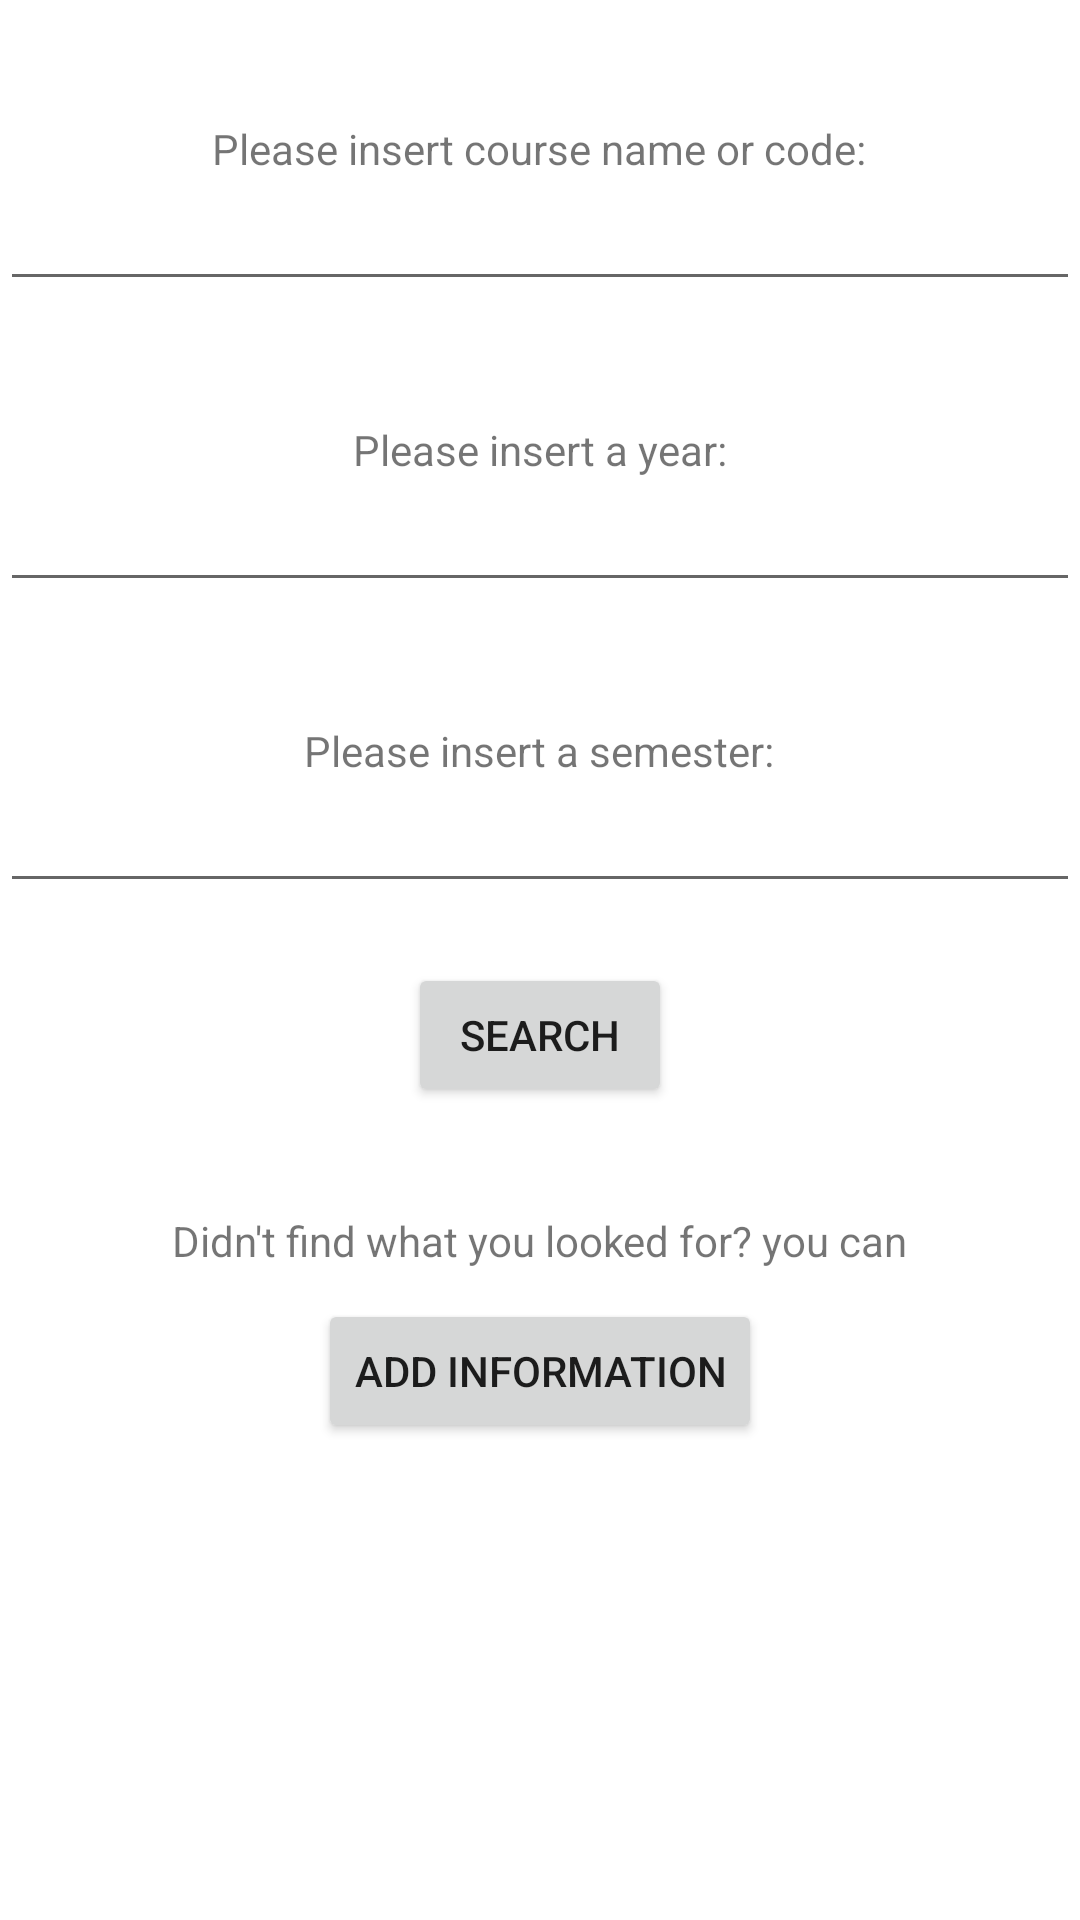

The Android layout XML behind this screen, and the referenced resources:
<!-- AndroidManifest.xml: application theme Theme.Integrative_CourseSearch -->
<!-- res/layout/activity_main.xml -->
<?xml version="1.0" encoding="utf-8"?>
<LinearLayout xmlns:android="http://schemas.android.com/apk/res/android"
    xmlns:app="http://schemas.android.com/apk/res-auto"
    xmlns:tools="http://schemas.android.com/tools"
    android:layout_width="match_parent"
    android:layout_height="match_parent"
    tools:context=".MainActivity"
    android:orientation="vertical">

    <TextView
        android:layout_width="wrap_content"
        android:layout_height="wrap_content"
        android:layout_marginTop="40dp"
        android:layout_gravity="center_horizontal"
        android:text="Please insert course name or code:"
        >

    </TextView>
    <AutoCompleteTextView
        android:id="@+id/menu_input"
        android:layout_width="match_parent"
        android:layout_height="wrap_content" />

    <TextView
        android:layout_width="wrap_content"
        android:layout_height="wrap_content"
        android:layout_marginTop="40dp"
        android:layout_gravity="center_horizontal"
        android:text="Please insert a year:"
        >

    </TextView>
    <AutoCompleteTextView
        android:id="@+id/year_input"
        android:layout_width="match_parent"
        android:layout_height="wrap_content" />

    <TextView
        android:layout_width="wrap_content"
        android:layout_height="wrap_content"
        android:layout_marginTop="40dp"
        android:layout_gravity="center_horizontal"
        android:text="Please insert a semester:"
        >

    </TextView>
    <AutoCompleteTextView
        android:id="@+id/semester_input"
        android:layout_width="match_parent"
        android:layout_height="wrap_content" />

    <Button
        android:id="@+id/submit"
        android:layout_width="wrap_content"
        android:layout_height="wrap_content"
        android:text="Search"
        android:layout_marginTop="20dp"
        android:layout_gravity="center_horizontal"
        >

    </Button>

    <TextView
        android:layout_width="wrap_content"
        android:layout_height="wrap_content"
        android:layout_marginTop="35dp"
        android:text="Didn't find what you looked for? you can"
        android:layout_gravity="center_horizontal"
        >

    </TextView>

    <Button
        android:layout_width="wrap_content"
        android:layout_height="wrap_content"
        android:text="Add information"
        android:layout_marginTop="10dp"
        android:layout_gravity="center_horizontal"
        >

    </Button>



</LinearLayout>
<!-- resources referenced by this layout -->
<resources>
  <style name="Theme.Integrative_CourseSearch" parent="Theme.MaterialComponents.DayNight.DarkActionBar">
          
          <item name="colorPrimary">@color/purple_500</item>
          <item name="colorPrimaryVariant">@color/purple_700</item>
          <item name="colorOnPrimary">@color/white</item>
          
          <item name="colorSecondary">@color/teal_200</item>
          <item name="colorSecondaryVariant">@color/teal_700</item>
          <item name="colorOnSecondary">@color/black</item>
          
          <item name="android:statusBarColor">?attr/colorPrimaryVariant</item>
          
      </style>
  <!-- not gathered from this repository: default colours our renderer supplied (Android Studio template values) -->
  <color name="purple_500">#FF6200EE</color>
  <color name="purple_700">#FF3700B3</color>
  <color name="teal_200">#FF03DAC5</color>
  <color name="teal_700">#FF018786</color>
  <color name="black">#FF000000</color>
  <color name="white">#FFFFFFFF</color>
</resources>
